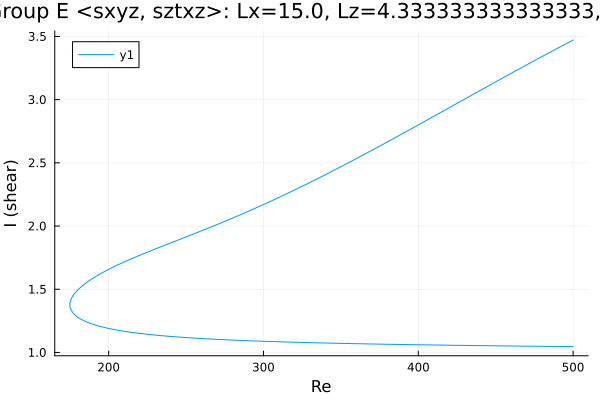

Data behind this chart, as committed beside it:
Re, shear
500.0, 3.471
498.9, 3.464
497.5, 3.455
496.1, 3.446
494.7, 3.437
493.3, 3.428
491.8, 3.419
490.4, 3.409
489, 3.4
487.6, 3.391
486.2, 3.382
484.8, 3.373
483.4, 3.363
481.9, 3.354
480.5, 3.345
479.1, 3.335
477.7, 3.326
476.3, 3.317
474.9, 3.307
473.5, 3.298
472, 3.289
470.6, 3.279
469.2, 3.27
467.8, 3.26
466.4, 3.251
465, 3.241
463.6, 3.232
462.1, 3.222
460.7, 3.213
459.3, 3.203
457.9, 3.194
456.5, 3.184
455.1, 3.175
453.7, 3.165
452.2, 3.156
450.8, 3.146
449.4, 3.137
448, 3.127
446.6, 3.118
445.2, 3.108
443.8, 3.098
442.3, 3.089
440.9, 3.079
439.5, 3.069
438.1, 3.06
436.7, 3.05
435.3, 3.041
433.9, 3.031
432.4, 3.021
431, 3.012
429.6, 3.002
428.2, 2.992
426.8, 2.983
425.4, 2.973
424, 2.963
422.5, 2.954
421.1, 2.944
419.7, 2.934
418.3, 2.925
416.9, 2.915
... 468 more rows
